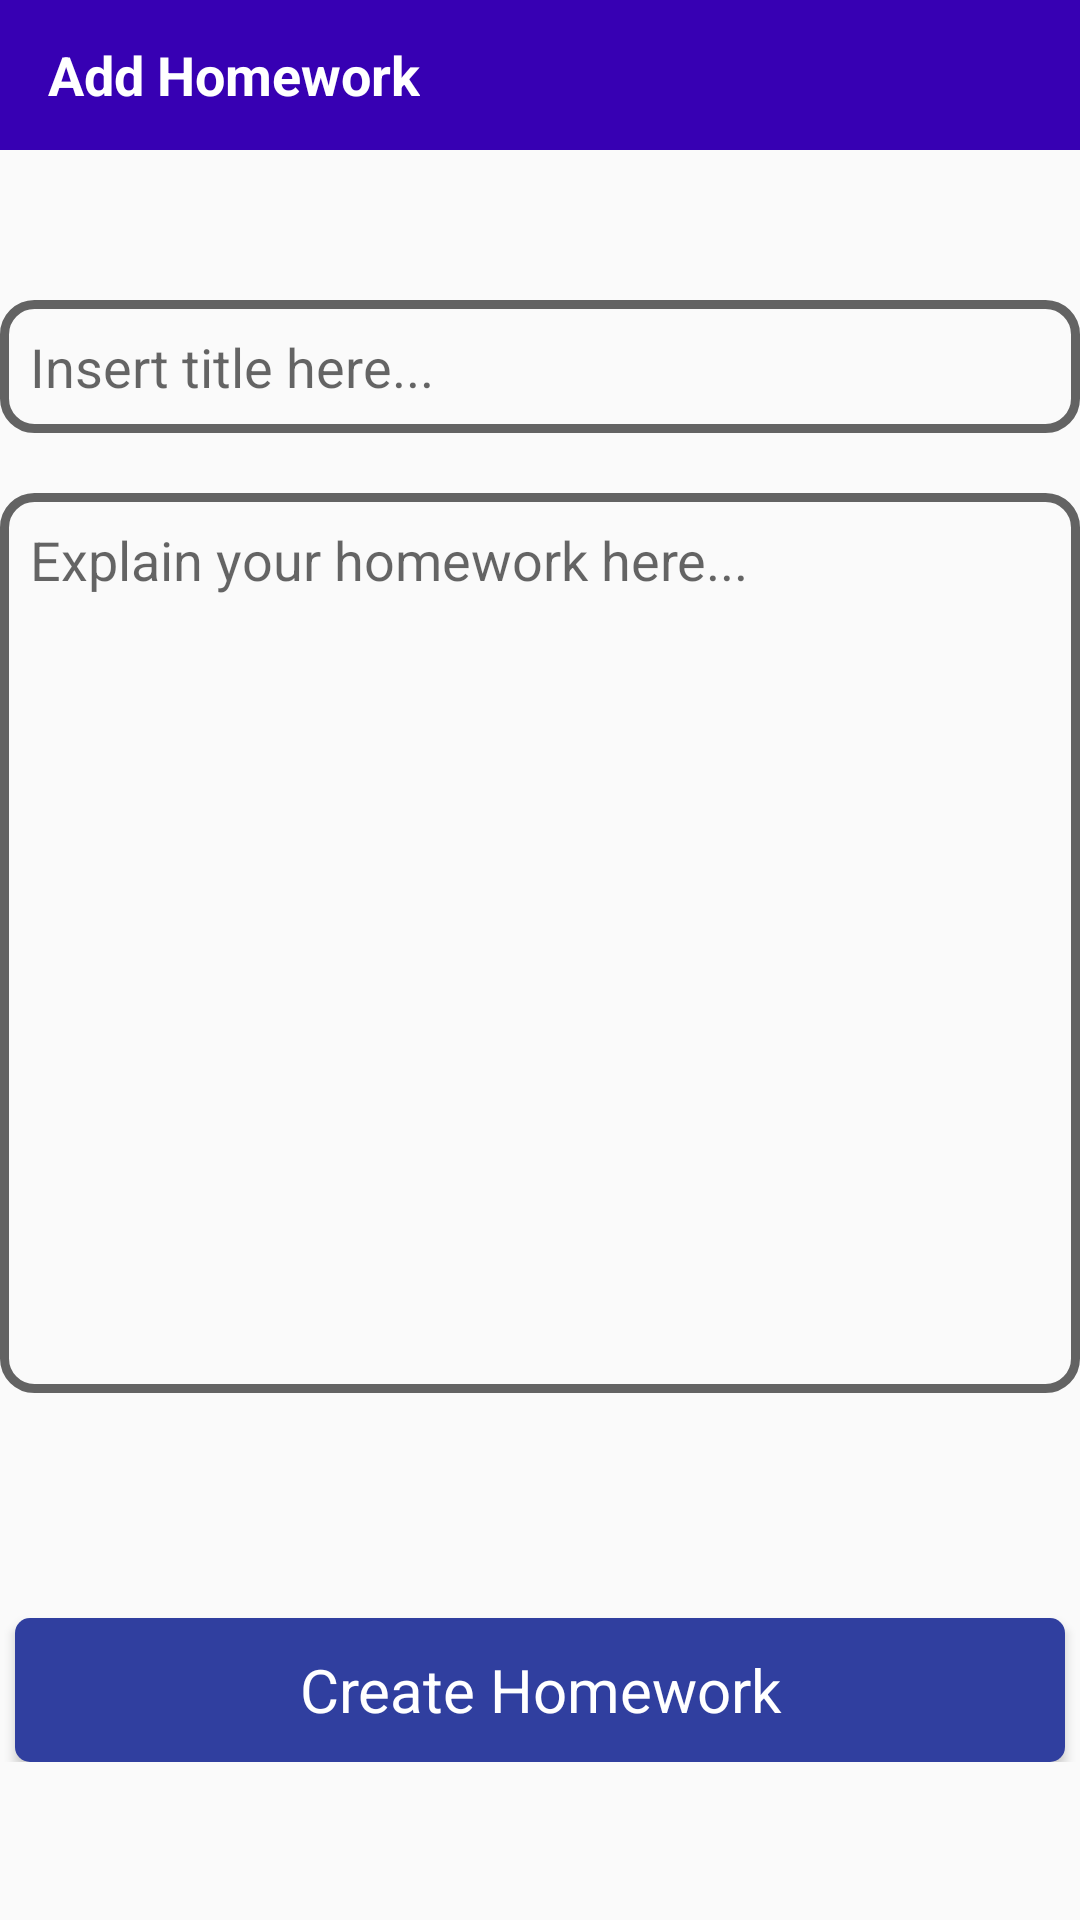

This screen was rendered from an Android layout file. Write that file and the resources it references.
<!-- AndroidManifest.xml: application theme Theme.HelpMi -->
<!-- res/layout/add_homework_screen.xml -->
<?xml version="1.0" encoding="utf-8"?>
<androidx.constraintlayout.widget.ConstraintLayout xmlns:android="http://schemas.android.com/apk/res/android"
    android:layout_width="match_parent"
    android:layout_height="match_parent">

    <RelativeLayout
        android:id="@+id/ToolbarLayout"
        android:layout_width="wrap_content"
        android:layout_height="wrap_content">

        <android.widget.Toolbar
            android:titleTextAppearance="@style/ToolbarTitle"
            android:id="@+id/Toolbar"
            android:layout_width="match_parent"
            android:layout_height="wrap_content"
            android:background="@color/purple_700"
            android:theme="@style/Theme.Material3.Light"
            android:minHeight="50dp">

            <TextView
                android:layout_width="wrap_content"
                android:layout_height="wrap_content"
                android:text="Add Homework"
                android:textColor="@color/white"
                android:fontFamily="sans-serif"
                android:textSize="18sp"
                android:textStyle="bold"/>

        </android.widget.Toolbar>

        <EditText
            android:id="@+id/InputTitle"
            android:layout_width="400dp"
            android:layout_height="wrap_content"
            android:layout_centerHorizontal="true"
            android:layout_marginTop="100dp"
            android:ems="10"
            android:hint="Insert title here..."
            android:textSize="18sp"
            android:maxLength="75"
            android:background="@drawable/topic_text"
            android:inputType="textPersonName"
            android:fontFamily="sans-serif"
            android:padding="10dp" />

        <EditText
            android:id="@+id/InputTopic"
            android:layout_width="400dp"
            android:layout_height="300dp"
            android:layout_centerHorizontal="true"
            android:layout_below="@+id/InputTitle"
            android:layout_marginTop="20dp"
            android:ems="10"
            android:hint="Explain your homework here..."
            android:inputType="textMultiLine"
            android:textSize="18sp"
            android:background="@drawable/topic_text"
            android:fontFamily="sans-serif"
            android:padding="10dp"
            android:gravity="top|start"
            android:scrollbars="vertical" />



        <Button
            android:id="@+id/CreateHomeworkButton"
            android:layout_width="350dp"
            android:layout_height="wrap_content"
            android:layout_marginTop="75dp"
            android:layout_centerHorizontal="true"
            android:text="Create Homework"
            android:layout_below="@+id/InputTopic"
            android:textSize="20sp"
            android:fontFamily="sans-serif"
            android:textAllCaps="false"
            android:textColor="@color/white"
            android:background="@drawable/button_background"
            android:padding="10dp" />


    </RelativeLayout>



</androidx.constraintlayout.widget.ConstraintLayout>
<!-- resources referenced by this layout -->
<resources>
  <color name="purple_700">#FF3700B3</color>
  <color name="white">#FFFFFFFF</color>
  <!-- drawable button_background (drawable) -->
  <?xml version="1.0" encoding="utf-8"?>
  <selector xmlns:android="http://schemas.android.com/apk/res/android">
      <item android:state_pressed="true">
          <shape>
              <solid android:color="@color/button_pressed"/> 
              <corners android:radius="5dp"/>
          </shape>
      </item>
      <item>
          <shape>
              <solid android:color="@color/button_default"/> 
              <corners android:radius="5dp"/>
          </shape>
      </item>
  </selector>
  <!-- drawable topic_text (drawable) -->
  <?xml version="1.0" encoding="utf-8"?>
  <layer-list xmlns:android="http://schemas.android.com/apk/res/android">
      <item>
          <shape>
              <solid android:color="@android:color/transparent" />
              <stroke android:width="3dp" android:color="#636363" />
              <corners android:radius="10dp" />
          </shape>
      </item>
  </layer-list>
  <style name="ToolbarTitle" parent="TextAppearance.Widget.AppCompat.Toolbar.Title">
          <item name="android:textSize">20sp</item>
          <item name="android:textColor">@color/white</item>
      </style>
  <style name="Theme.HelpMi" parent="android:Theme.Material.Light.NoActionBar" />
  <color name="button_pressed">#3F51B5</color>
  <color name="button_default">#303F9F</color>
</resources>
